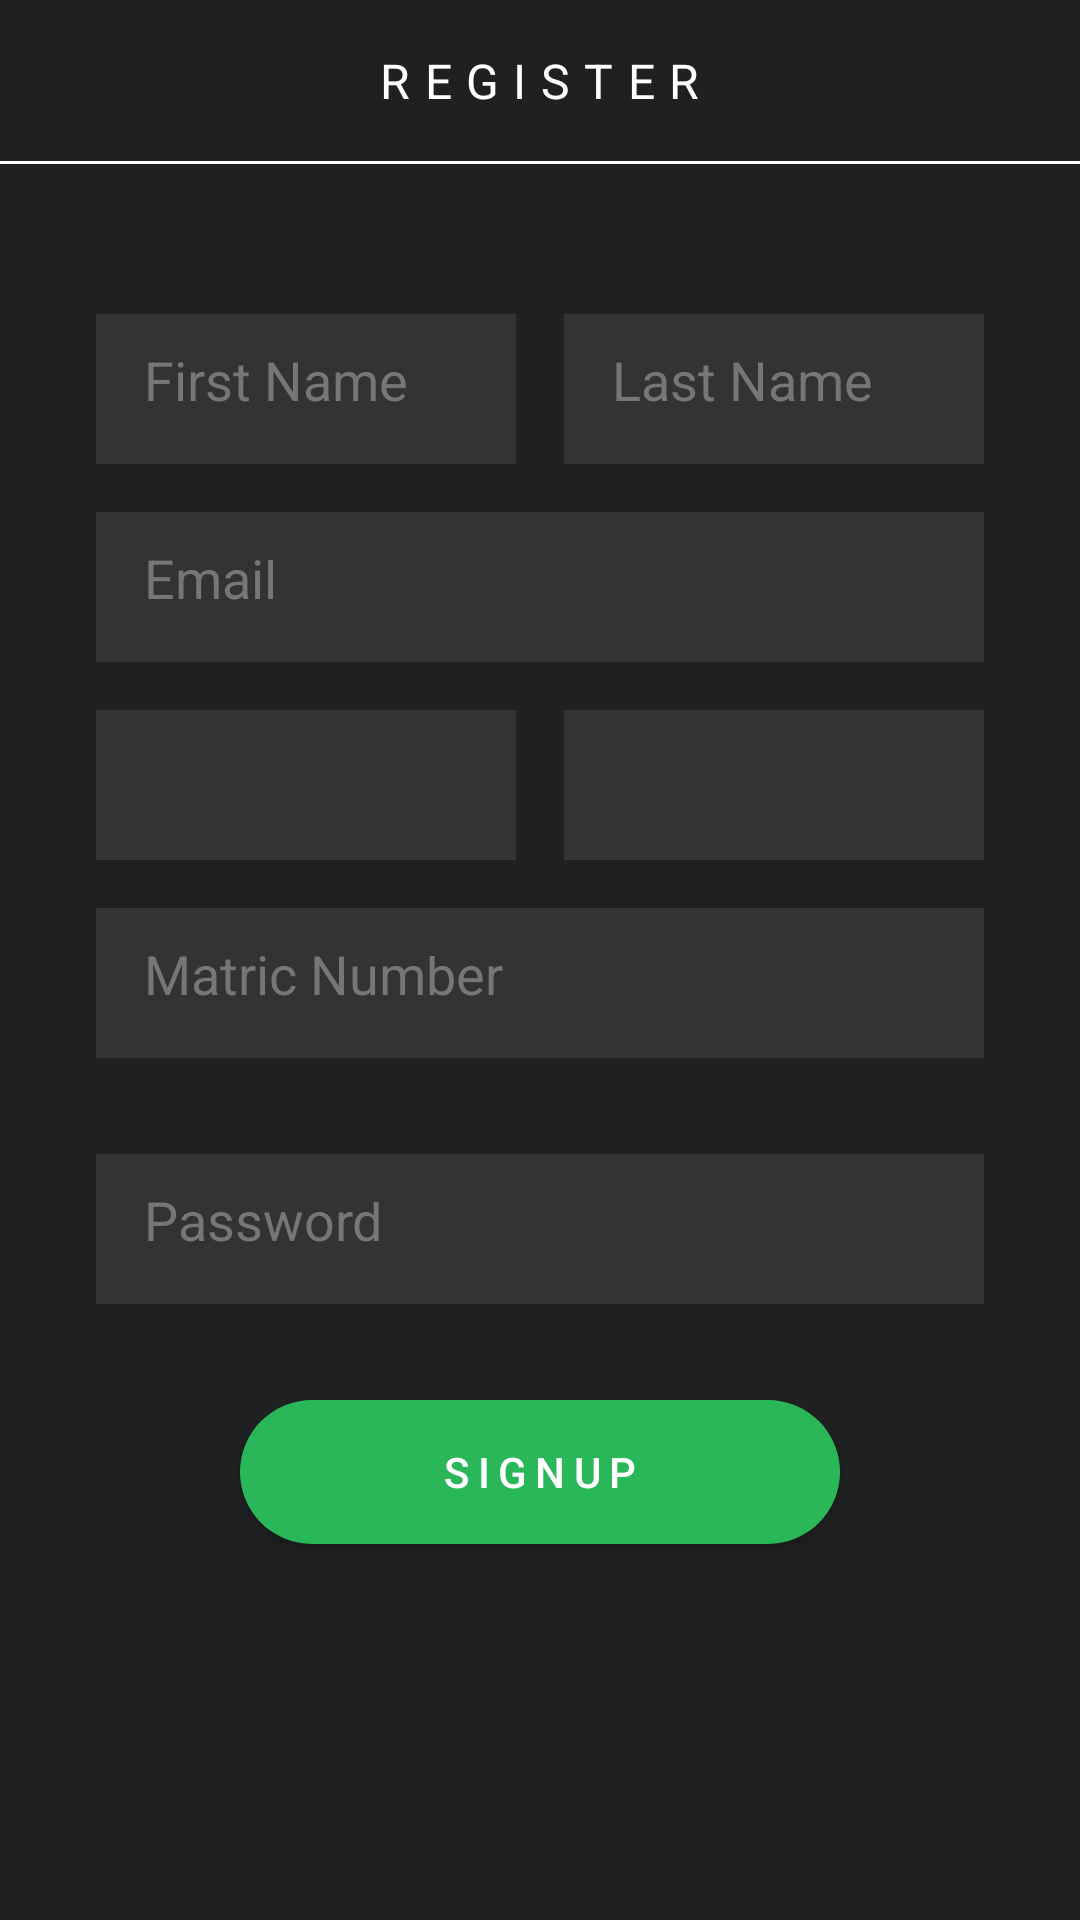

Layout XML and referenced resources for this Android screen:
<!-- AndroidManifest.xml: application theme HiddenTitleTheme -->
<!-- res/layout/activity_signup.xml -->
<?xml version="1.0" encoding="utf-8"?>
<LinearLayout xmlns:android="http://schemas.android.com/apk/res/android"
    android:layout_width="match_parent"
    android:layout_height="match_parent"
    android:background="#1f2022"
    android:orientation="vertical">



    <LinearLayout
        android:layout_width="match_parent"
        android:layout_height="0dp"
        android:layout_weight="1"
        android:orientation="vertical">
        <TextView
            android:layout_width="wrap_content"
            android:layout_height="wrap_content"
            android:text="REGISTER"
            android:layout_gravity="center"
            android:textColor="#ffffff"
            android:layout_marginBottom="16dp"
            android:layout_marginLeft="16dp"
            android:layout_marginRight="16dp"
            android:layout_marginTop="16dp"
            android:letterSpacing="0.3"
            android:textSize="16dp"/>
        <View
            android:layout_width="fill_parent"
            android:layout_height="1dp"
            android:background="#ffffff"/>
        <LinearLayout
            android:layout_width="match_parent"
            android:layout_height="wrap_content"
            android:layout_marginTop="50dp"
            android:layout_weight="0"
            android:orientation="horizontal">

            <EditText
                android:layout_width="0dp"
                android:layout_height="50dp"
                android:layout_marginLeft="32dp"
                android:layout_marginRight="8dp"
                android:layout_weight="1"
                android:background="#333333"
                android:hint="First Name"
                android:id="@+id/editTextFName"
                android:padding="16dp"
                android:textColor="#ffffff" />

            <EditText
                android:layout_width="0dp"
                android:layout_height="50dp"
                android:layout_marginLeft="8dp"
                android:layout_marginRight="32dp"
                android:layout_weight="1"
                android:background="#333333"
                android:hint="Last Name"
                android:id="@+id/editTextLName"
                android:padding="16dp"
                android:textColor="#ffffff" />

        </LinearLayout>

        <EditText
            android:layout_width="match_parent"
            android:layout_height="50dp"
            android:layout_marginLeft="32dp"
            android:layout_marginRight="32dp"
            android:layout_marginTop="16dp"
            android:background="#333333"
            android:hint="Email"
            android:id="@+id/editTextEmail"
            android:padding="16dp"
            android:textColor="#ffffff" />

        <LinearLayout
            android:layout_width="match_parent"
            android:layout_height="wrap_content"
            android:layout_weight="0"
            android:layout_marginTop="16dp"
            android:orientation="horizontal">

            <Spinner
                android:layout_width="0dp"
                android:layout_height="50dp"
                android:layout_marginLeft="32dp"
                android:layout_marginRight="8dp"
                android:layout_weight="1"
                android:background="#333333"
                android:hint="Department"
                android:padding="16dp"
                android:textColor="#ffffff"
                android:id="@+id/spinnerDepartment"
                 />

            <Spinner
                android:layout_width="0dp"
                android:layout_height="50dp"
                android:layout_marginLeft="8dp"
                android:layout_marginRight="32dp"
                android:layout_weight="1"
                android:background="#333333"
                android:hint="Level"
                android:padding="16dp"
                android:textColor="#ffffff"
                android:id="@+id/spinnerLevel"
                />

        </LinearLayout>

        <EditText
            android:layout_width="match_parent"
            android:layout_height="50dp"
            android:layout_marginLeft="32dp"
            android:layout_marginRight="32dp"
            android:layout_marginTop="16dp"
            android:layout_marginBottom="16dp"
            android:background="#333333"
            android:hint="Matric Number"
            android:id="@+id/editTextMatricNumber"
            android:padding="16dp"
            android:textColor="#ffffff" />

        <EditText
            android:layout_width="match_parent"
            android:layout_height="50dp"
            android:layout_marginLeft="32dp"
            android:layout_marginRight="32dp"
            android:layout_marginTop="16dp"
            android:background="#333333"
            android:inputType="textPassword"
            android:hint="Password"
            android:id="@+id/editTextPassword"
            android:padding="16dp"
            android:textColor="#ffffff" />

        <Button
            android:layout_width="200dp"
            android:layout_height="wrap_content"
            android:layout_gravity="center"
            android:layout_marginBottom="0dp"
            android:layout_marginLeft="16dp"
            android:layout_marginRight="16dp"
            android:layout_marginTop="32dp"
            android:background="@drawable/green_button"
            android:letterSpacing="0.2"
            android:text="SIGNUP"
            android:id="@+id/buttonRegister"
            android:textColor="#ffffff"/>

    </LinearLayout>

    <ProgressBar
        android:visibility="gone"
        android:id="@+id/progressBar"
        android:layout_width="wrap_content"
        android:layout_height="wrap_content"
        android:layout_centerHorizontal="true"
        android:layout_centerVertical="true" />

</LinearLayout>
<!-- resources referenced by this layout -->
<resources>
  <!-- drawable green_button (drawable) -->
  <?xml version="1.0" encoding="utf-8"?>
  <shape xmlns:android="http://schemas.android.com/apk/res/android"
      android:shape="rectangle">
      <corners android:radius="30dp" />
      <solid android:color="#2ab759" />
  </shape>
  <style name="HiddenTitleTheme" parent="AppTheme">
          <item name="windowNoTitle">true</item>
          <item name="windowActionBar">false</item>
      </style>
  <style name="AppTheme" parent="Theme.AppCompat.Light.DarkActionBar">
          
          <item name="colorPrimary">@color/colorPrimary</item>
          <item name="colorPrimaryDark">@color/colorPrimaryDark</item>
          <item name="colorAccent">@color/colorAccent</item>
  
          <item name="android:textColorHint">#76757a</item>
      </style>
  <!-- not gathered from this repository: default colours our renderer supplied (Android Studio template values) -->
  <color name="colorPrimary">#FF6200EE</color>
  <color name="colorPrimaryDark">#FF3700B3</color>
  <color name="colorAccent">#FF03DAC5</color>
</resources>
